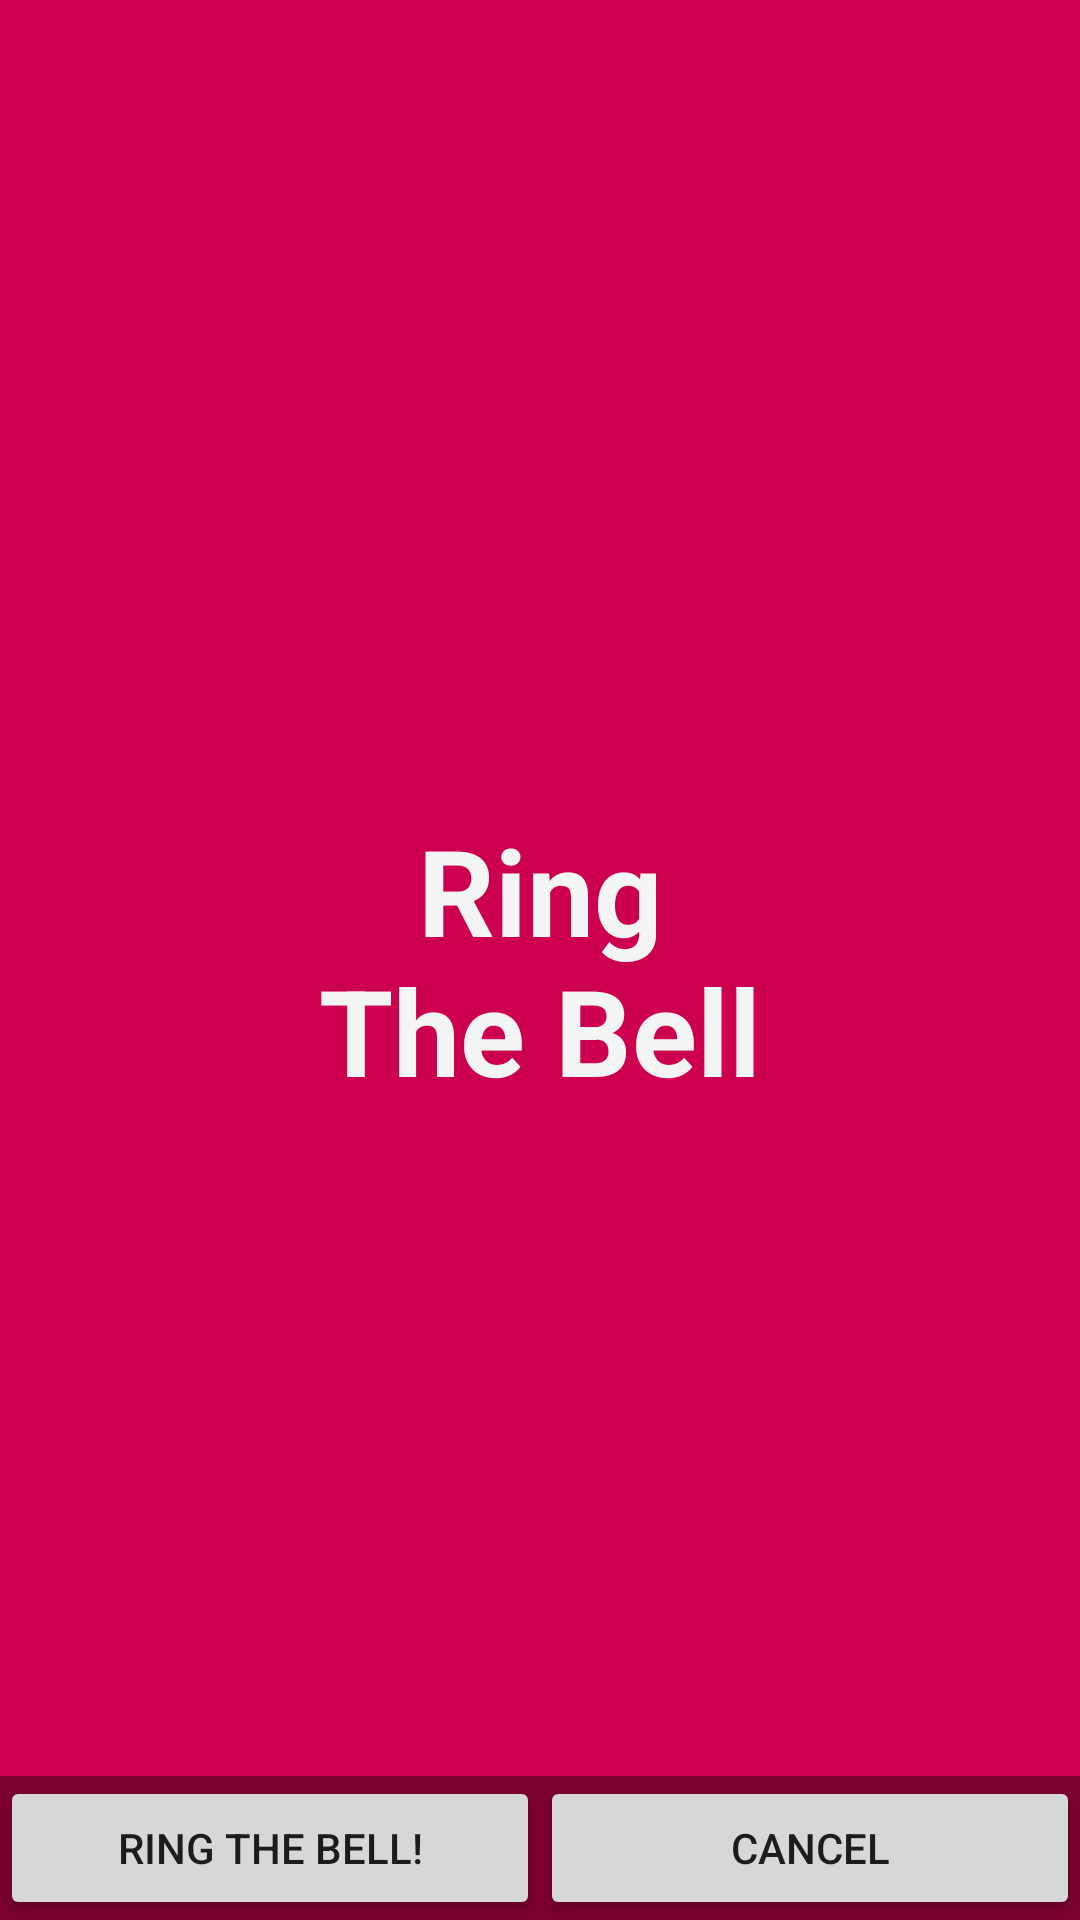

Here is an Android app screen rendered from its layout file. Give the layout XML and the strings, colors and styles it references.
<!-- AndroidManifest.xml: activity theme FullscreenTheme -->
<!-- res/layout/activity_main_screen.xml -->
<FrameLayout xmlns:android="http://schemas.android.com/apk/res/android"
    xmlns:tools="http://schemas.android.com/tools"
    android:layout_width="match_parent"
    android:layout_height="match_parent"
    android:background="#cc004e"
    tools:context="com.personal.maroof.remotedoorbell.MainScreenActivity">

    
    <TextView
        android:id="@+id/fullscreen_content"
        android:layout_width="match_parent"
        android:layout_height="match_parent"
        android:gravity="center"
        android:keepScreenOn="true"
        android:text="@string/dummy_content"
        android:textColor="#f3f4f4"
        android:textSize="40sp"
        android:textStyle="bold" />

    
    <FrameLayout
        android:layout_width="match_parent"
        android:layout_height="match_parent"
        android:fitsSystemWindows="true">

        <LinearLayout
            android:id="@+id/fullscreen_content_controls"
            style="?metaButtonBarStyle"
            android:layout_width="match_parent"
            android:layout_height="wrap_content"
            android:layout_gravity="bottom|center_horizontal"
            android:background="@color/black_overlay"
            android:orientation="horizontal"
            tools:ignore="UselessParent">

            <Button
                android:id="@+id/dummy_button"
                android:layout_width="0dp"
                android:layout_height="wrap_content"
                android:layout_weight="1"
                android:text="@string/dummy_button" />

            <Button
                android:id="@+id/cancel_button"
                android:layout_width="0dp"
                android:layout_height="wrap_content"
                android:layout_weight="1"
                android:text="@string/dummy_button2" />


        </LinearLayout>
    </FrameLayout>

</FrameLayout>
<!-- resources referenced by this layout -->
<resources>
  <color name="black_overlay">#66000000</color>
  <string name="dummy_button">Ring The Bell!</string>
  <string name="dummy_button2">Cancel</string>
  <string name="dummy_content">Ring\nThe Bell</string>
  <style name="FullscreenTheme" parent="AppTheme">
          <item name="android:actionBarStyle">@style/FullscreenActionBarStyle</item>
          <item name="android:windowActionBarOverlay">true</item>
          <item name="android:windowBackground">@null</item>
          <item name="metaButtonBarStyle">?android:attr/buttonBarStyle</item>
          <item name="metaButtonBarButtonStyle">?android:attr/buttonBarButtonStyle</item>
      </style>
  <style name="AppTheme" parent="Theme.AppCompat.Light.NoActionBar">
          
          <item name="colorPrimary">@color/colorPrimary</item>
          <item name="colorPrimaryDark">@color/colorPrimaryDark</item>
          <item name="colorAccent">@android:color/holo_blue_dark</item>
          <item name="android:colorBackground">@color/background_material_dark</item>
      </style>
  <style name="FullscreenActionBarStyle" parent="Widget.AppCompat.ActionBar">
          <item name="android:background">@color/black_overlay</item>
      </style>
  <color name="colorPrimary">#cc004e</color>
  <color name="colorPrimaryDark">#8e0036</color>
  <color name="background_material_dark">#191919</color>
</resources>
